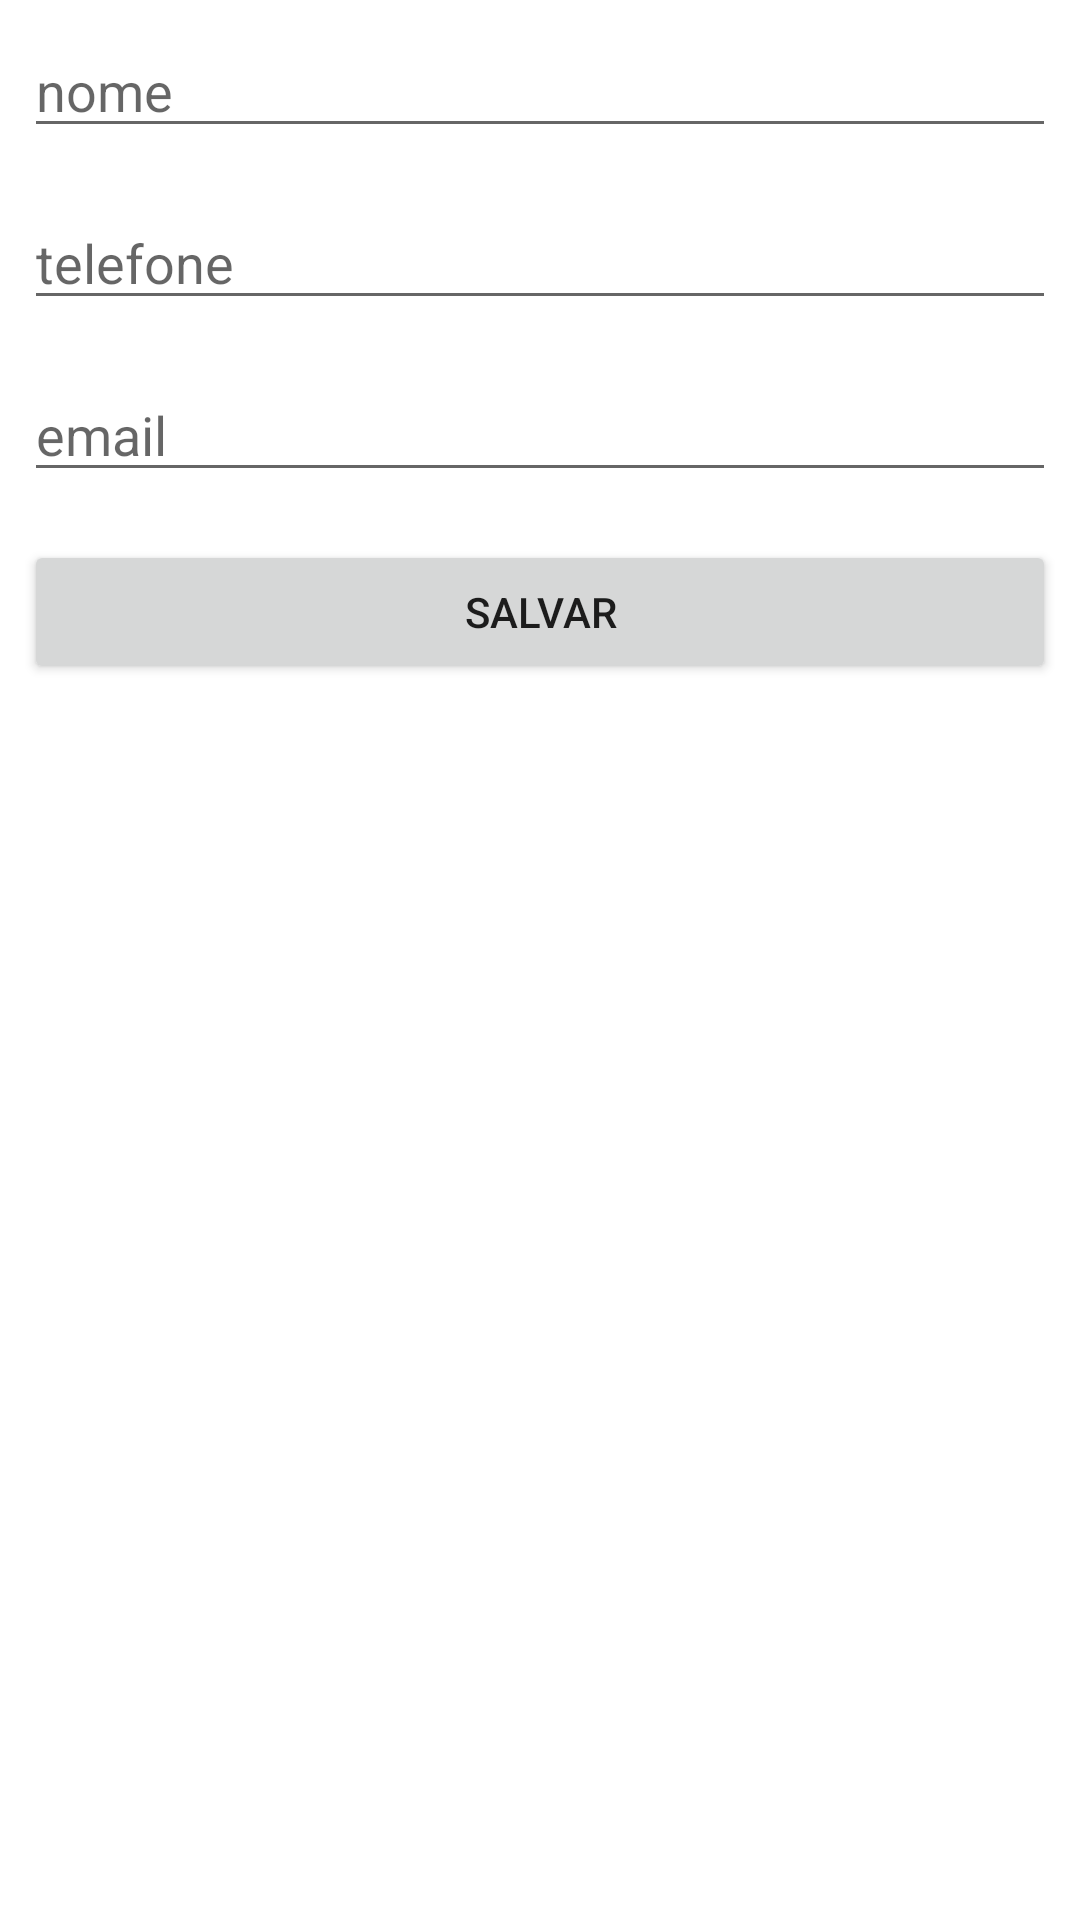

Produce the Android XML layout that renders to this screen, including the resource entries it uses.
<!-- AndroidManifest.xml: application theme Theme.AgendaAlunosComJava -->
<!-- res/layout/activity_aluno_formulario.xml -->
<?xml version="1.0" encoding="utf-8"?>
<LinearLayout
    xmlns:android="http://schemas.android.com/apk/res/android"
    xmlns:app="http://schemas.android.com/apk/res-auto"
    xmlns:tools="http://schemas.android.com/tools"
    android:layout_width="match_parent"
    android:layout_height="match_parent"
    tools:context=".ui.FormularioAlunoActivity"
    android:orientation="vertical">

    <EditText
        android:id="@+id/activity_formulario_aluno_nome"
        android:layout_width="match_parent"
        android:layout_height="wrap_content"
        android:layout_margin="8dp"
        android:hint="nome"
        android:inputType="textCapWords" />

    <EditText
        android:id="@+id/activity_formulario_aluno_telefone"
        android:layout_width="match_parent"
        android:layout_height="wrap_content"
        android:hint="telefone"
        android:inputType="number"
        android:layout_margin="8dp"/>

    <EditText
        android:id="@+id/activity_formulario_aluno_email"
        android:layout_width="match_parent"
        android:layout_height="wrap_content"
        android:hint="email"
        android:inputType="textEmailAddress"
        android:layout_margin="8dp"/>

    <Button
        android:id="@+id/activity_button"
        android:layout_width="match_parent"
        android:layout_height="wrap_content"
        android:layout_margin="8dp"
        android:text="salvar"/>

</LinearLayout>
<!-- resources referenced by this layout -->
<resources>
  <style name="Theme.AgendaAlunosComJava" parent="Theme.MaterialComponents.DayNight.DarkActionBar">
          
          <item name="colorPrimary">@color/purple_500</item>
          <item name="colorPrimaryVariant">@color/purple_700</item>
          <item name="colorOnPrimary">@color/white</item>
          
          <item name="colorSecondary">@color/teal_200</item>
          <item name="colorSecondaryVariant">@color/teal_700</item>
          <item name="colorOnSecondary">@color/black</item>
          
          <item name="android:statusBarColor" tools:targetApi="l">?attr/colorPrimaryVariant</item>
          
      </style>
  <!-- not gathered from this repository: default colours our renderer supplied (Android Studio template values) -->
  <color name="purple_500">#FF6200EE</color>
  <color name="purple_700">#FF3700B3</color>
  <color name="teal_200">#FF03DAC5</color>
  <color name="teal_700">#FF018786</color>
  <color name="black">#FF000000</color>
  <color name="white">#FFFFFFFF</color>
</resources>
